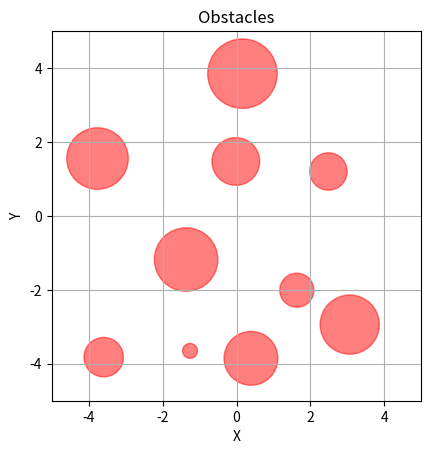

Source code (Python):
import numpy as np

class Entity:
    def __init__(self, entity_id, initial_position):
        self._id = entity_id
        self._position = np.array(initial_position, dtype=float)

    @property
    def position(self):
        return self._position

    @position.setter
    def position(self, value):
        self._position = np.array(value, dtype=float)

    @property
    def id(self):
        return self._id


class Obstacle(Entity):
    def __init__(self, obstacle_id, initial_position, radius):
        super().__init__(obstacle_id, initial_position)
        self._radius = radius

    @property
    def radius(self):
        return self._radius


class Obstacles:
    def __init__(self, n_obstacles, size):
        self._obstacles = self.create_obstacles(n_obstacles, size)

    @property
    def obstacles(self):
        return self._obstacles

    @staticmethod
    def create_obstacles(n_obstacles, size):
        obstacle_list = []
        for i in range(n_obstacles):
            repeat_time = 0
            while True:
                repeat_time += 1
                if repeat_time > 5:
                    print("The map is too crowded to generate this obstacle.")
                    break
                position = np.random.uniform(-0.5, 0.5, size=2) * size
                radius = np.random.uniform(0.2, 1.0)
                new_obstacle = Obstacle(i, position, radius=radius)
                overlap = False
                for obstacle in obstacle_list:
                    distance = np.linalg.norm(new_obstacle.position - obstacle.position)
                    if distance < (new_obstacle.radius + obstacle.radius + 0.1):
                        overlap = True
                        break
                if not overlap:
                    obstacle_list.append(new_obstacle)
                    break

        return obstacle_list

if __name__ == "__main__":
    import matplotlib.pyplot as plt
    obstacle_list = Obstacles(10, 8)._obstacles
    fig, ax = plt.subplots()
    ax.set_aspect('equal', adjustable='box')
    ax.set_xlim(-5, 5)
    ax.set_ylim(-5, 5)
    ax.set_xlabel('X')
    ax.set_ylabel('Y')
    ax.set_title('Obstacles')

    for obstacle in obstacle_list:
        circle = plt.Circle(obstacle.position, obstacle.radius, color='red', alpha=0.5)
        ax.add_artist(circle)
        #ax.text(obstacle.position[0], obstacle.position[1] + obstacle.radius, f'Radius: {obstacle.radius:.2f}', ha='center')

    plt.grid(True)
    plt.show()


